The GitHub repository sined-rahkuk/CNN-classification-of-pathologic-speech contains a labelled image folder "data" with 2 categories: healthy, pathological. Examples follow, each with its label.

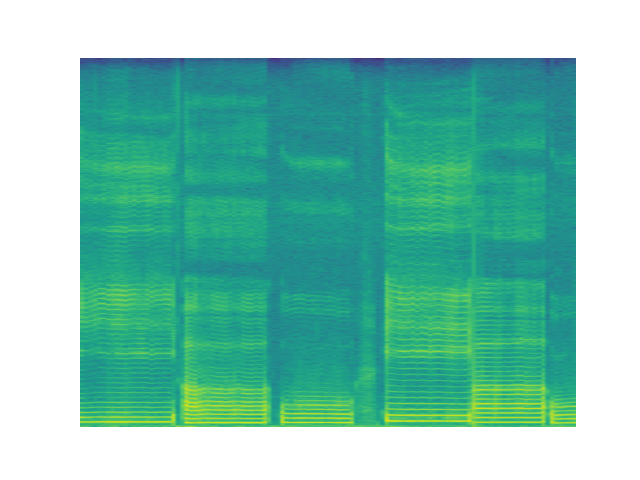
Label: pathological

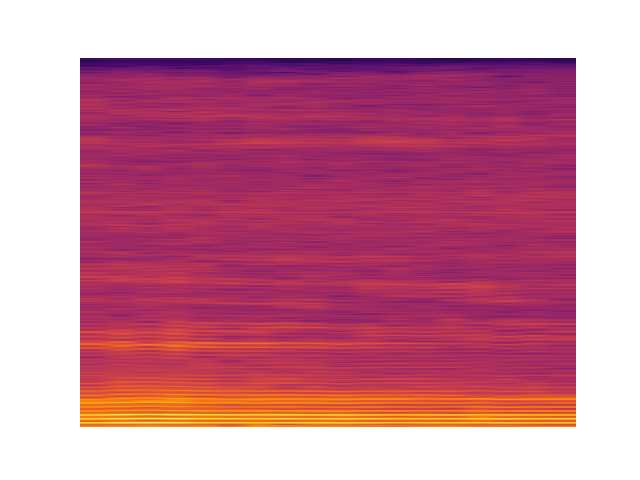
Label: pathological

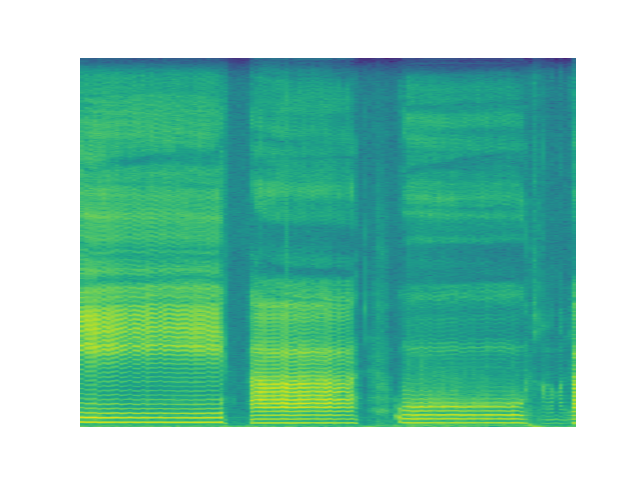
Label: healthy

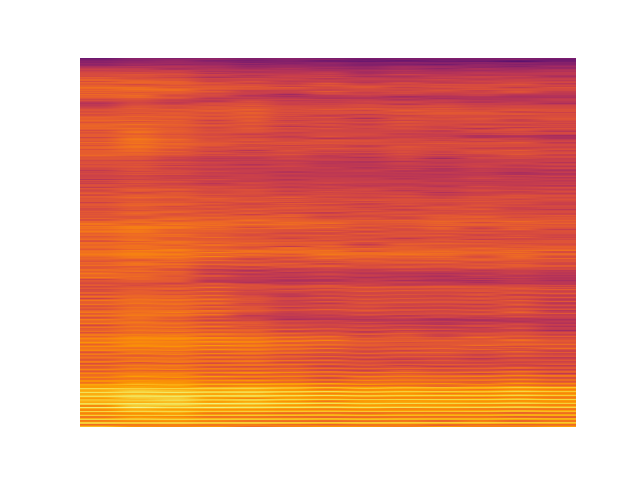
Label: healthy

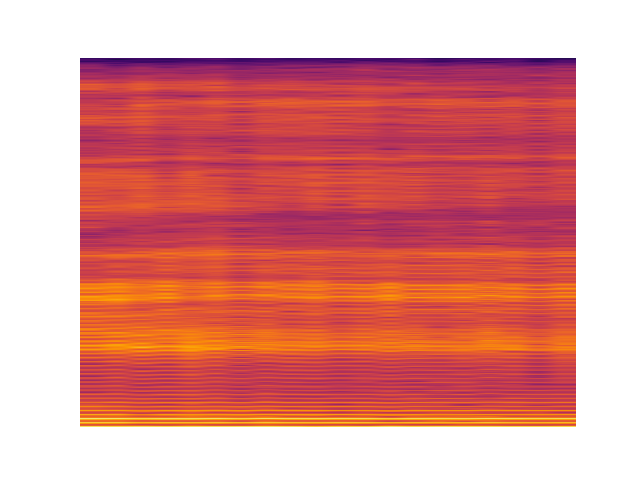
Label: pathological

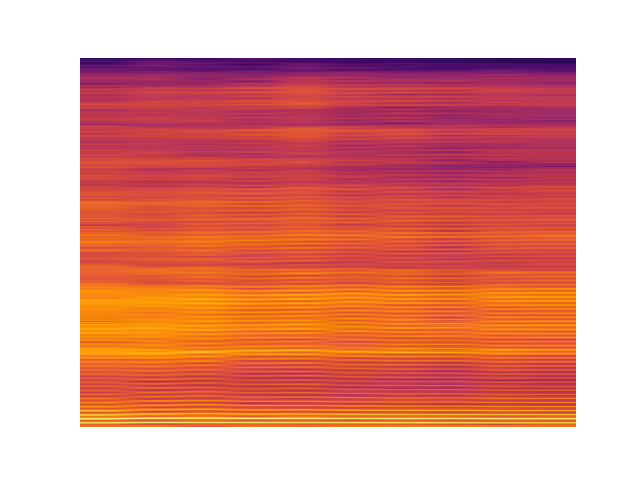
Label: healthy
